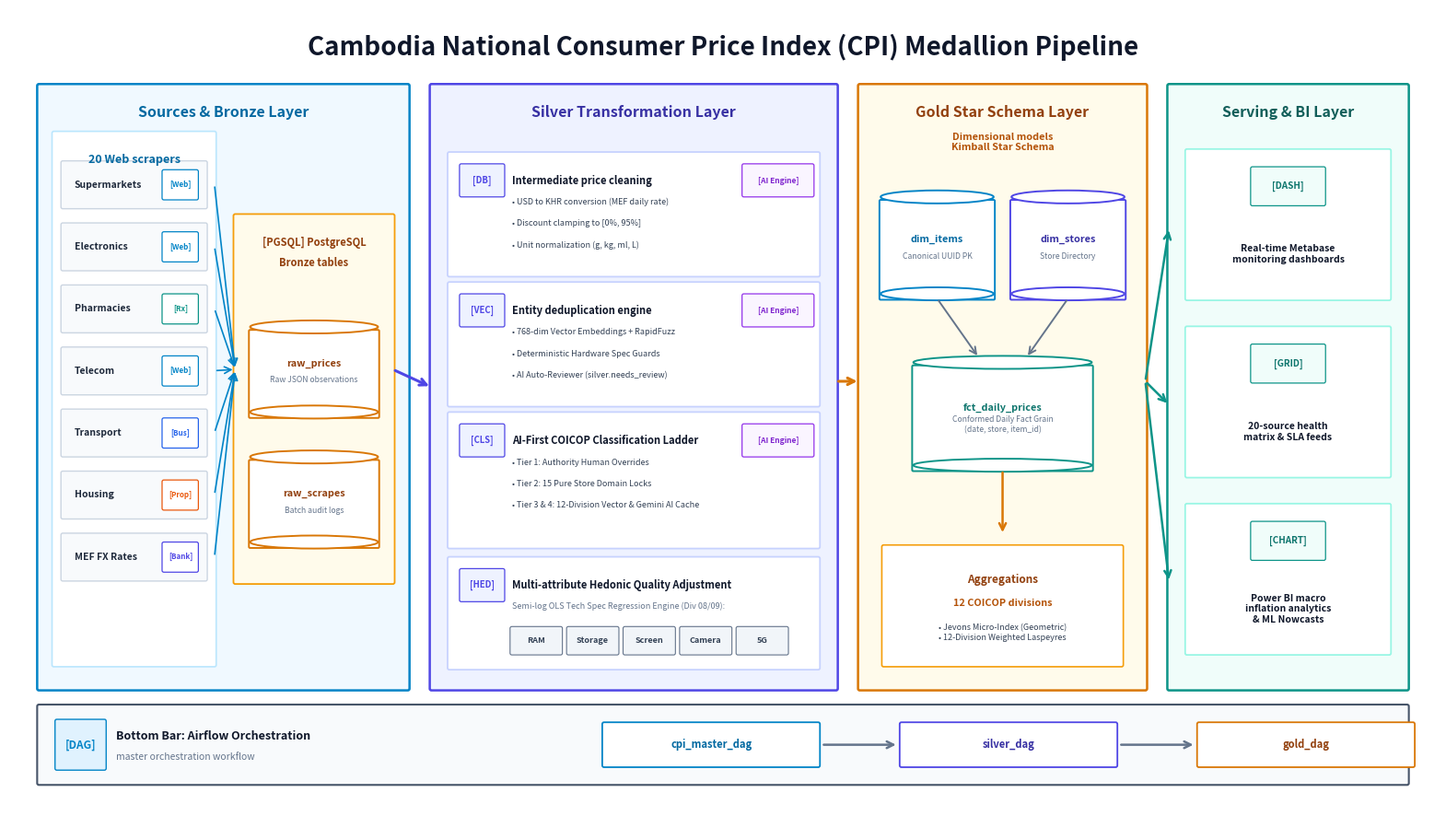

Write the Python code that produced this figure.
"""
Cambodia National Consumer Price Index (CPI) Medallion Pipeline — White Theme Architecture Diagram
Faithfully matches the layout, iconography, components, and structure of cpi_end_to_end_architecture_diagram.jpg
Rendered on a crisp, professional Pure White Background (#FFFFFF).
"""

import matplotlib
matplotlib.use('Agg')
import matplotlib.pyplot as plt
from matplotlib.patches import FancyBboxPatch, Ellipse, Polygon
import numpy as np

# ═══════════════════════════════════════════════════════════════════════
# CANVAS SETUP (16:9 High-Res Landscape, Pure White Background)
# ═══════════════════════════════════════════════════════════════════════
fig, ax = plt.subplots(1, 1, figsize=(20, 11.25))
ax.set_xlim(0, 24)
ax.set_ylim(0, 13.5)
ax.axis('off')
fig.patch.set_facecolor('#FFFFFF')
ax.set_facecolor('#FFFFFF')

# ── Color Palette (Crisp White Theme Adaptation) ──
C_WHITE = '#FFFFFF'
C_DARK = '#0F172A'
C_SLATE = '#334155'
C_MUTED = '#64748B'
C_LINE = '#94A3B8'

# Column Colors
COL1_BORDER = '#0284C7'   # Sky Blue (Bronze/Sources)
COL1_BG = '#F8FAFC'
COL1_HDR = '#0369A1'

COL2_BORDER = '#4F46E5'   # Indigo (Silver)
COL2_BG = '#F8FAFC'
COL2_HDR = '#3730A3'

COL3_BORDER = '#D97706'   # Amber/Gold (Gold)
COL3_BG = '#F8FAFC'
COL3_HDR = '#92400E'

COL4_BORDER = '#0D9488'   # Teal (Serving)
COL4_BG = '#F8FAFC'
COL4_HDR = '#115E59'

COL_FLOW = '#0284C7'      # Cyan/Blue Flow Lines


def draw_box(ax, x, y, w, h, bg=C_WHITE, border='#CBD5E1', lw=1.5, zorder=2, pad=0.03):
    box = FancyBboxPatch((x, y), w, h, boxstyle=f'round,pad={pad}', facecolor=bg,
                         edgecolor=border, linewidth=lw, zorder=zorder)
    ax.add_patch(box)


def draw_db_icon(ax, x, y, w, h, title='', subtitle='', bg='#EFF6FF', border='#2563EB', title_col='#1E3A8A', zorder=3):
    """Draws a cylinder database shape."""
    # Body
    rect = FancyBboxPatch((x, y), w, h - 0.15, boxstyle='round,pad=0.02',
                          facecolor=bg, edgecolor=border, linewidth=1.4, zorder=zorder)
    ax.add_patch(rect)
    # Top ellipse
    ell_top = Ellipse((x + w/2, y + h - 0.08), w, 0.22, facecolor=bg,
                      edgecolor=border, linewidth=1.4, zorder=zorder+1)
    ax.add_patch(ell_top)
    # Bottom ellipse
    ell_bot = Ellipse((x + w/2, y + 0.08), w, 0.22, facecolor=bg,
                      edgecolor=border, linewidth=1.4, zorder=zorder)
    ax.add_patch(ell_bot)
    
    if subtitle:
        ax.text(x + w/2, y + (h/2) + 0.10, title, fontsize=7.8, fontweight='bold',
                ha='center', va='center', color=title_col, zorder=zorder+2)
        ax.text(x + w/2, y + (h/2) - 0.18, subtitle, fontsize=6.2, fontweight='normal',
                ha='center', va='center', color=C_MUTED, zorder=zorder+2)
    else:
        ax.text(x + w/2, y + h/2, title, fontsize=8.0, fontweight='bold',
                ha='center', va='center', color=title_col, zorder=zorder+2)


def draw_arrow_flow(ax, x1, y1, x2, y2, color=COL_FLOW, lw=2.0, zorder=5):
    ax.annotate('', xy=(x2, y2), xytext=(x1, y1),
                arrowprops=dict(arrowstyle='->', color=color, lw=lw,
                               connectionstyle='arc3,rad=0', mutation_scale=13), zorder=zorder)


def draw_curved_pipe(ax, x1, y1, x2, y2, color=COL_FLOW, lw=1.8, rad=0.2, zorder=5):
    ax.annotate('', xy=(x2, y2), xytext=(x1, y1),
                arrowprops=dict(arrowstyle='->', color=color, lw=lw,
                               connectionstyle=f'arc3,rad={rad}', mutation_scale=12), zorder=zorder)


# ═══════════════════════════════════════════════════════════════════════
# TITLE (Exact match with reference image)
# ═══════════════════════════════════════════════════════════════════════
ax.text(12, 12.85, 'Cambodia National Consumer Price Index (CPI) Medallion Pipeline',
        fontsize=20, fontweight='bold', ha='center', va='center', color=C_DARK, zorder=6)


# ═══════════════════════════════════════════════════════════════════════
# 4 MAIN COLUMNS SETUP
# ═══════════════════════════════════════════════════════════════════════
col_y = 2.0
col_h = 10.2

# ─────────────────────────────────────────────────────────────────────
# 1. SOURCES & BRONZE LAYER (Left Column)
# ─────────────────────────────────────────────────────────────────────
c1_x, c1_w = 0.5, 6.2
draw_box(ax, c1_x, col_y, c1_w, col_h, bg='#F0F9FF', border=COL1_BORDER, lw=1.8, zorder=2)
ax.text(c1_x + c1_w/2, col_y + col_h - 0.45, 'Sources & Bronze Layer',
        fontsize=11.5, fontweight='bold', ha='center', va='center', color=COL1_HDR, zorder=4)

# Sub-container 1.1: 20 Web Scrapers (Left inner box)
s_box_x, s_box_w = c1_x + 0.25, 2.7
s_box_y, s_box_h = col_y + 0.4, 9.0
draw_box(ax, s_box_x, s_box_y, s_box_w, s_box_h, bg=C_WHITE, border='#BAE6FD', lw=1.2, zorder=3)
ax.text(s_box_x + s_box_w/2, s_box_y + s_box_h - 0.45, '20 Web scrapers',
        fontsize=9.0, fontweight='bold', ha='center', va='center', color='#0369A1', zorder=5)

scrapers_list = [
    ('Supermarkets', '[Web]', '#0284C7'),
    ('Electronics', '[Web]', '#0284C7'),
    ('Pharmacies', '[Rx]', '#0D9488'),
    ('Telecom', '[Web]', '#0284C7'),
    ('Transport', '[Bus]', '#2563EB'),
    ('Housing', '[Prop]', '#EA580C'),
    ('MEF FX Rates', '[Bank]', '#4F46E5')
]

for si, (sname, sicon, scol) in enumerate(scrapers_list):
    sy = s_box_y + s_box_h - 1.25 - (si * 1.05)
    # Scraper Pill
    draw_box(ax, s_box_x + 0.15, sy, s_box_w - 0.3, 0.75, bg='#F8FAFC', border='#CBD5E1', lw=1.0, zorder=4)
    ax.text(s_box_x + 0.35, sy + 0.38, sname, fontsize=7.5, fontweight='bold', ha='left', va='center', color='#1E293B', zorder=5)
    # Icon pill
    draw_box(ax, s_box_x + s_box_w - 0.85, sy + 0.15, 0.55, 0.45, bg=C_WHITE, border=scol, lw=0.9, zorder=5)
    ax.text(s_box_x + s_box_w - 0.57, sy + 0.38, sicon, fontsize=5.8, fontweight='bold', ha='center', va='center', color=scol, zorder=6)

# Sub-container 1.2: raw PostgreSQL Bronze tables (Right inner box)
b_box_x, b_box_w = c1_x + 3.3, 2.65
b_box_y, b_box_h = col_y + 1.8, 6.2
draw_box(ax, b_box_x, b_box_y, b_box_w, b_box_h, bg='#FFFBEB', border='#F59E0B', lw=1.3, zorder=3)

# Postgres Header
ax.text(b_box_x + b_box_w/2, b_box_y + b_box_h - 0.45, '[PGSQL] PostgreSQL', fontsize=8.0, fontweight='bold', ha='center', va='center', color='#92400E', zorder=5)
ax.text(b_box_x + b_box_w/2, b_box_y + b_box_h - 0.80, 'Bronze tables', fontsize=8.0, fontweight='bold', ha='center', va='center', color='#92400E', zorder=5)

# 2 Cylinder tables inside Bronze
draw_db_icon(ax, b_box_x + 0.25, b_box_y + 2.8, b_box_w - 0.5, 1.6, 'raw_prices', 'Raw JSON observations', bg=C_WHITE, border='#D97706', title_col='#92400E', zorder=4)
draw_db_icon(ax, b_box_x + 0.25, b_box_y + 0.6, b_box_w - 0.5, 1.6, 'raw_scrapes', 'Batch audit logs', bg=C_WHITE, border='#D97706', title_col='#92400E', zorder=4)

# Converging connector lines from scrapers to bronze DB
for si in range(len(scrapers_list)):
    sy = s_box_y + s_box_h - 1.25 - (si * 1.05) + 0.38
    draw_arrow_flow(ax, s_box_x + s_box_w, sy, b_box_x, b_box_y + 3.6, color='#0284C7', lw=1.2)


# ─────────────────────────────────────────────────────────────────────
# 2. SILVER TRANSFORMATION LAYER (Middle-Left Column)
# ─────────────────────────────────────────────────────────────────────
c2_x, c2_w = 7.1, 6.8
draw_box(ax, c2_x, col_y, c2_w, col_h, bg='#EEF2FF', border=COL2_BORDER, lw=1.8, zorder=2)
ax.text(c2_x + c2_w/2, col_y + col_h - 0.45, 'Silver Transformation Layer',
        fontsize=11.5, fontweight='bold', ha='center', va='center', color=COL2_HDR, zorder=4)

# Connector from Bronze DB to Silver
draw_arrow_flow(ax, b_box_x + b_box_w, b_box_y + 3.6, c2_x, col_y + col_h/2, color='#4F46E5', lw=2.2)

# 4 Stacked Horizontal Cards in Silver Layer
silver_cards = [
    {
        "title": "Intermediate price cleaning",
        "bullets": ["• USD to KHR conversion (MEF daily rate)", "• Discount clamping to [0%, 95%]", "• Unit normalization (g, kg, ml, L)"],
        "icon_left": "[DB]", "icon_right": "[AI Engine]"
    },
    {
        "title": "Entity deduplication engine",
        "bullets": ["• 768-dim Vector Embeddings + RapidFuzz", "• Deterministic Hardware Spec Guards", "• AI Auto-Reviewer (silver.needs_review)"],
        "icon_left": "[VEC]", "icon_right": "[AI Engine]"
    },
    {
        "title": "AI-First COICOP Classification Ladder",
        "bullets": ["• Tier 1: Authority Human Overrides", "• Tier 2: 15 Pure Store Domain Locks", "• Tier 3 & 4: 12-Division Vector & Gemini AI Cache"],
        "icon_left": "[CLS]", "icon_right": "[AI Engine]"
    },
    {
        "title": "Multi-attribute Hedonic Quality Adjustment",
        "bullets": [],
        "tags": ["RAM", "Storage", "Screen", "Camera", "5G"],
        "icon_left": "[HED]", "icon_right": None
    }
]

sc_y_starts = [col_y + 7.0, col_y + 4.8, col_y + 2.4, col_y + 0.35]
sc_heights = [2.05, 2.05, 2.25, 1.85]

for ci, (sc, sc_y, sc_h) in enumerate(zip(silver_cards, sc_y_starts, sc_heights)):
    draw_box(ax, c2_x + 0.3, sc_y, c2_w - 0.6, sc_h, bg=C_WHITE, border='#C7D2FE', lw=1.3, zorder=3)
    
    # Left Icon Badge
    draw_box(ax, c2_x + 0.5, sc_y + sc_h - 0.70, 0.7, 0.5, bg='#EEF2FF', border='#4F46E5', lw=0.9, zorder=4)
    ax.text(c2_x + 0.85, sc_y + sc_h - 0.45, sc["icon_left"], fontsize=6.8, fontweight='bold', ha='center', va='center', color='#4F46E5', zorder=5)
    
    # Right AI Icon Badge
    if sc["icon_right"]:
        draw_box(ax, c2_x + c2_w - 1.55, sc_y + sc_h - 0.70, 1.15, 0.5, bg='#FAF5FF', border='#9333EA', lw=0.9, zorder=4)
        ax.text(c2_x + c2_w - 0.97, sc_y + sc_h - 0.45, sc["icon_right"], fontsize=6.0, fontweight='bold', ha='center', va='center', color='#7E22CE', zorder=5)
    
    # Title
    ax.text(c2_x + 1.35, sc_y + sc_h - 0.45, sc["title"], fontsize=8.0, fontweight='bold', ha='left', va='center', color=C_DARK, zorder=5)
    
    # Bullets
    for bi, btext in enumerate(sc["bullets"]):
        ax.text(c2_x + 1.35, sc_y + sc_h - 0.82 - (bi * 0.36), btext, fontsize=6.5, ha='left', va='center', color=C_SLATE, zorder=5)
    
    # Tag Pills for Hedonic card
    if "tags" in sc:
        ax.text(c2_x + 1.35, sc_y + sc_h - 0.80, "Semi-log OLS Tech Spec Regression Engine (Div 08/09):", fontsize=6.5, ha='left', va='center', color=C_MUTED, zorder=5)
        for ti, tag in enumerate(sc["tags"]):
            tx = c2_x + 1.35 + ti * 0.95
            draw_box(ax, tx, sc_y + 0.25, 0.82, 0.42, bg='#F1F5F9', border='#64748B', lw=0.8, zorder=4)
            ax.text(tx + 0.41, sc_y + 0.46, tag, fontsize=6.5, fontweight='bold', ha='center', va='center', color='#334155', zorder=5)


# ─────────────────────────────────────────────────────────────────────
# 3. GOLD STAR SCHEMA LAYER (Middle-Right Column)
# ─────────────────────────────────────────────────────────────────────
c3_x, c3_w = 14.3, 4.8
draw_box(ax, c3_x, col_y, c3_w, col_h, bg='#FFFBEB', border=COL3_BORDER, lw=1.8, zorder=2)
ax.text(c3_x + c3_w/2, col_y + col_h - 0.45, 'Gold Star Schema Layer',
        fontsize=11.5, fontweight='bold', ha='center', va='center', color=COL3_HDR, zorder=4)

ax.text(c3_x + c3_w/2, col_y + col_h - 0.95, 'Dimensional models\nKimball Star Schema',
        fontsize=7.8, fontweight='bold', ha='center', va='center', color='#B45309', zorder=4)

# Connector from Silver to Gold
draw_arrow_flow(ax, c2_x + c2_w, col_y + 5.2, c3_x, col_y + 5.2, color='#D97706', lw=2.2)

# Top 2 Dimension DBs
draw_db_icon(ax, c3_x + 0.35, col_y + 6.6, 1.9, 1.8, 'dim_items', 'Canonical UUID PK', bg=C_WHITE, border='#0284C7', title_col='#0369A1', zorder=3)
draw_db_icon(ax, c3_x + 2.55, col_y + 6.6, 1.9, 1.8, 'dim_stores', 'Store Directory', bg=C_WHITE, border='#4F46E5', title_col='#3730A3', zorder=3)

# Arrows from Dimensions to Fact Table
draw_arrow_flow(ax, c3_x + 1.30, col_y + 6.6, c3_x + 2.0, col_y + 5.6, color='#64748B', lw=1.4)
draw_arrow_flow(ax, c3_x + 3.50, col_y + 6.6, c3_x + 2.8, col_y + 5.6, color='#64748B', lw=1.4)

# Central Fact Table
draw_db_icon(ax, c3_x + 0.9, col_y + 3.7, 3.0, 1.9, 'fct_daily_prices', 'Conformed Daily Fact Grain\n(date, store, item_id)', bg=C_WHITE, border='#0D9488', title_col='#0F766E', zorder=3)

# Arrow from Fact to Aggregations
draw_arrow_flow(ax, c3_x + c3_w/2, col_y + 3.7, c3_x + c3_w/2, col_y + 2.6, color='#D97706', lw=1.8)

# Bottom Aggregations Card
draw_box(ax, c3_x + 0.4, col_y + 0.4, c3_w - 0.8, 2.0, bg=C_WHITE, border='#F59E0B', lw=1.2, zorder=3)
ax.text(c3_x + c3_w/2, col_y + 1.85, 'Aggregations', fontsize=8.5, fontweight='bold', ha='center', va='center', color='#92400E', zorder=5)
ax.text(c3_x + c3_w/2, col_y + 1.45, '12 COICOP divisions', fontsize=7.8, fontweight='bold', ha='center', va='center', color='#B45309', zorder=5)
ax.text(c3_x + c3_w/2, col_y + 0.95, '• Jevons Micro-Index (Geometric)\n• 12-Division Weighted Laspeyres', fontsize=6.5, ha='center', va='center', color=C_SLATE, zorder=5)


# ─────────────────────────────────────────────────────────────────────
# 4. SERVING & BI LAYER (Right Column)
# ─────────────────────────────────────────────────────────────────────
c4_x, c4_w = 19.5, 4.0
draw_box(ax, c4_x, col_y, c4_w, col_h, bg='#F0FDFA', border=COL4_BORDER, lw=1.8, zorder=2)
ax.text(c4_x + c4_w/2, col_y + col_h - 0.45, 'Serving & BI Layer',
        fontsize=11.5, fontweight='bold', ha='center', va='center', color=COL4_HDR, zorder=4)

# Connector from Gold to Serving
draw_arrow_flow(ax, c3_x + c3_w, col_y + 5.2, c4_x, col_y + 7.8, color='#0D9488', lw=1.8)
draw_arrow_flow(ax, c3_x + c3_w, col_y + 5.2, c4_x, col_y + 4.8, color='#0D9488', lw=1.8)
draw_arrow_flow(ax, c3_x + c3_w, col_y + 5.2, c4_x, col_y + 1.8, color='#0D9488', lw=1.8)

# 3 Stacked Serving Cards
bi_cards = [
    {
        "icon": "[DASH]",
        "text": "Real-time Metabase\nmonitoring dashboards",
        "y": col_y + 6.6, "h": 2.5
    },
    {
        "icon": "[GRID]",
        "text": "20-source health\nmatrix & SLA feeds",
        "y": col_y + 3.6, "h": 2.5
    },
    {
        "icon": "[CHART]",
        "text": "Power BI macro\ninflation analytics\n& ML Nowcasts",
        "y": col_y + 0.6, "h": 2.5
    }
]

for bc in bi_cards:
    draw_box(ax, c4_x + 0.3, bc["y"], c4_w - 0.6, bc["h"], bg=C_WHITE, border='#99F6E4', lw=1.3, zorder=3)
    # Icon box
    draw_box(ax, c4_x + c4_w/2 - 0.6, bc["y"] + bc["h"] - 0.9, 1.2, 0.6, bg='#F0FDFA', border='#0D9488', lw=0.9, zorder=4)
    ax.text(c4_x + c4_w/2, bc["y"] + bc["h"] - 0.6, bc["icon"], fontsize=7.2, fontweight='bold', ha='center', va='center', color='#0F766E', zorder=5)
    # Text
    ax.text(c4_x + c4_w/2, bc["y"] + 0.75, bc["text"], fontsize=7.5, fontweight='bold', ha='center', va='center', color=C_DARK, zorder=5)


# ═══════════════════════════════════════════════════════════════════════
# BOTTOM BAR: AIRFLOW MASTER ORCHESTRATION (Exact match with reference)
# ═══════════════════════════════════════════════════════════════════════
bot_x, bot_y, bot_w, bot_h = 0.5, 0.4, 23.0, 1.3
draw_box(ax, bot_x, bot_y, bot_w, bot_h, bg='#F8FAFC', border='#475569', lw=1.5, zorder=2)

# Airflow Icon & Title
draw_box(ax, bot_x + 0.3, bot_y + 0.25, 0.8, 0.8, bg='#E0F2FE', border='#0284C7', lw=1.0, zorder=3)
ax.text(bot_x + 0.7, bot_y + 0.65, '[DAG]', fontsize=8.5, fontweight='bold', ha='center', va='center', color='#0284C7', zorder=4)

ax.text(bot_x + 1.3, bot_y + 0.80, 'Bottom Bar: Airflow Orchestration', fontsize=9.0, fontweight='bold', ha='left', va='center', color=C_DARK, zorder=4)
ax.text(bot_x + 1.3, bot_y + 0.45, 'master orchestration workflow', fontsize=7.5, fontweight='normal', ha='left', va='center', color=C_MUTED, zorder=4)

# 3 DAG Workflow Pills
dag_pills = ['cpi_master_dag', 'silver_dag', 'gold_dag']
dag_xs = [bot_x + 9.5, bot_x + 14.5, bot_x + 19.5]

for di, (dname, dx) in enumerate(zip(dag_pills, dag_xs)):
    draw_box(ax, dx, bot_y + 0.3, 3.6, 0.7, bg=C_WHITE, border='#0284C7' if di==0 else ('#4F46E5' if di==1 else '#D97706'), lw=1.3, zorder=3)
    ax.text(dx + 1.8, bot_y + 0.65, dname, fontsize=8.0, fontweight='bold', ha='center', va='center',
            color='#0369A1' if di==0 else ('#3730A3' if di==1 else '#92400E'), zorder=4)
    
    if di < len(dag_pills) - 1:
        draw_arrow_flow(ax, dx + 3.65, bot_y + 0.65, dag_xs[di+1] - 0.05, bot_y + 0.65, color='#64748B', lw=1.8)


# ═══════════════════════════════════════════════════════════════════════
# SAVE TO DISK
# ═══════════════════════════════════════════════════════════════════════
output_path = r'D:\CPI PIPELINE\docs\diagrams\cpi_end_to_end_white.png'
plt.savefig(output_path, dpi=120, bbox_inches='tight', facecolor='#FFFFFF', edgecolor='none', pad_inches=0.3)
plt.close()
print(f"[SUCCESS] Exact Format White Background Diagram rendered to: {output_path}")
